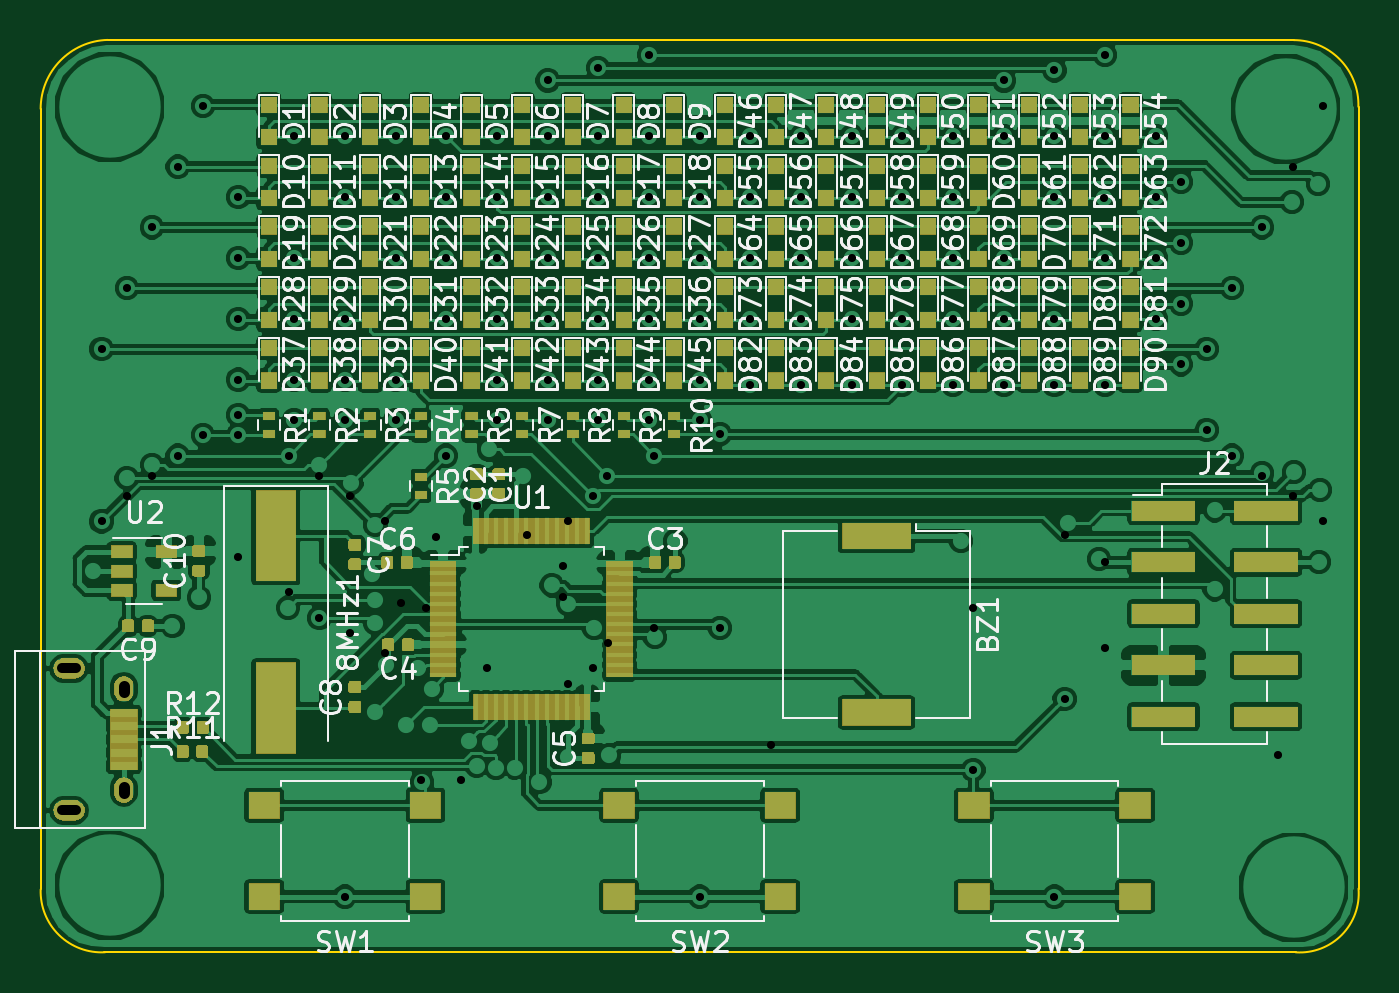
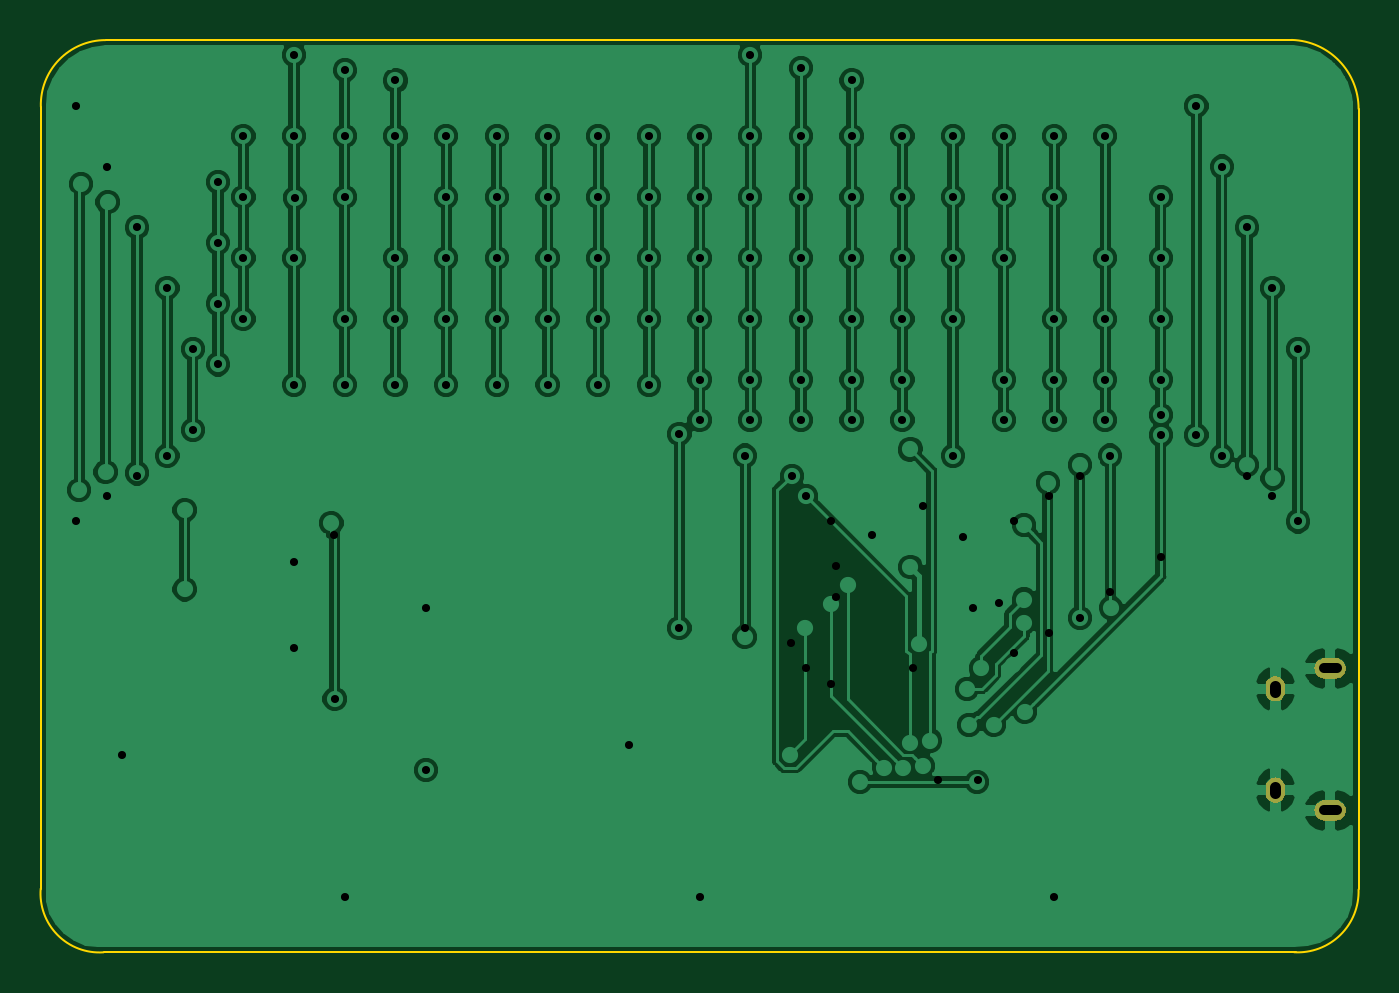
Circuit board: 10 layer files. Board 65.0 x 45.0 mm.
- bottom_copper: B-timer-B.Cu.gbr (156271 bytes)
- bottom_mask: B-timer-B.Mask.gbr (5333 bytes)
- paste: B-timer-B.Paste.gbr (514 bytes)
- bottom_silk: B-timer-B.SilkS.gbr (515 bytes)
- outline: B-timer-Edge.Cuts.gbr (1012 bytes)
- top_copper: B-timer-F.Cu.gbr (270771 bytes)
- top_mask: B-timer-F.Mask.gbr (66183 bytes)
- paste: B-timer-F.Paste.gbr (54678 bytes)
- top_silk: B-timer-F.SilkS.gbr (137310 bytes)
- drill: B-timer.drl (2969 bytes)

=== bottom_copper: B-timer-B.Cu.gbr (156271 bytes, source omitted) ===
=== bottom_mask: B-timer-B.Mask.gbr ===
G04 #@! TF.GenerationSoftware,KiCad,Pcbnew,5.0.2+dfsg1-1*
G04 #@! TF.CreationDate,2019-02-23T22:45:36+01:00*
G04 #@! TF.ProjectId,B-timer,422d7469-6d65-4722-9e6b-696361645f70,rev?*
G04 #@! TF.SameCoordinates,Original*
G04 #@! TF.FileFunction,Soldermask,Bot*
G04 #@! TF.FilePolarity,Negative*
%FSLAX46Y46*%
G04 Gerber Fmt 4.6, Leading zero omitted, Abs format (unit mm)*
G04 Created by KiCad (PCBNEW 5.0.2+dfsg1-1) date Sat 23 Feb 2019 10:45:36 PM CET*
%MOMM*%
%LPD*%
G01*
G04 APERTURE LIST*
%ADD10C,0.100000*%
G04 APERTURE END LIST*
D10*
G36*
X101773015Y-92507234D02*
X101867268Y-92535825D01*
X101887912Y-92546860D01*
X101954129Y-92582254D01*
X101997841Y-92618127D01*
X102030264Y-92644736D01*
X102092745Y-92720870D01*
X102139175Y-92807732D01*
X102167766Y-92901985D01*
X102177419Y-93000000D01*
X102167766Y-93098015D01*
X102139175Y-93192268D01*
X102114357Y-93238697D01*
X102092746Y-93279129D01*
X102030264Y-93355264D01*
X101954129Y-93417746D01*
X101913697Y-93439357D01*
X101867268Y-93464175D01*
X101773015Y-93492766D01*
X101699564Y-93500000D01*
X101100436Y-93500000D01*
X101026985Y-93492766D01*
X100932732Y-93464175D01*
X100886303Y-93439357D01*
X100845871Y-93417746D01*
X100769736Y-93355264D01*
X100707254Y-93279129D01*
X100685643Y-93238697D01*
X100660825Y-93192268D01*
X100632234Y-93098015D01*
X100622581Y-93000000D01*
X100632234Y-92901985D01*
X100660825Y-92807732D01*
X100707255Y-92720870D01*
X100769736Y-92644736D01*
X100802159Y-92618127D01*
X100845871Y-92582254D01*
X100912088Y-92546860D01*
X100932732Y-92535825D01*
X101026985Y-92507234D01*
X101100436Y-92500000D01*
X101699564Y-92500000D01*
X101773015Y-92507234D01*
X101773015Y-92507234D01*
G37*
G36*
X104193115Y-91381873D02*
X104245680Y-91397818D01*
X104282657Y-91409035D01*
X104365168Y-91453138D01*
X104365169Y-91453139D01*
X104365173Y-91453141D01*
X104437501Y-91512499D01*
X104437502Y-91512501D01*
X104437504Y-91512502D01*
X104496860Y-91584827D01*
X104540965Y-91667342D01*
X104568127Y-91756885D01*
X104575000Y-91826667D01*
X104575000Y-92173332D01*
X104568127Y-92243115D01*
X104540965Y-92332658D01*
X104496860Y-92415173D01*
X104437501Y-92487501D01*
X104365173Y-92546860D01*
X104282658Y-92590965D01*
X104245681Y-92602182D01*
X104193116Y-92618127D01*
X104100000Y-92627298D01*
X104006885Y-92618127D01*
X103954320Y-92602182D01*
X103917343Y-92590965D01*
X103834828Y-92546860D01*
X103762500Y-92487501D01*
X103703142Y-92415174D01*
X103659034Y-92332655D01*
X103631873Y-92243115D01*
X103625000Y-92173333D01*
X103625000Y-91826668D01*
X103631873Y-91756886D01*
X103631874Y-91756884D01*
X103659034Y-91667347D01*
X103659035Y-91667343D01*
X103703138Y-91584832D01*
X103703139Y-91584831D01*
X103703141Y-91584827D01*
X103762499Y-91512499D01*
X103762501Y-91512498D01*
X103762502Y-91512496D01*
X103834827Y-91453140D01*
X103917342Y-91409035D01*
X103954319Y-91397818D01*
X104006884Y-91381873D01*
X104100000Y-91372702D01*
X104193115Y-91381873D01*
X104193115Y-91381873D01*
G37*
G36*
X104193115Y-86381873D02*
X104245680Y-86397818D01*
X104282657Y-86409035D01*
X104365168Y-86453138D01*
X104365169Y-86453139D01*
X104365173Y-86453141D01*
X104437501Y-86512499D01*
X104437502Y-86512501D01*
X104437504Y-86512502D01*
X104496860Y-86584827D01*
X104540965Y-86667342D01*
X104568127Y-86756885D01*
X104575000Y-86826667D01*
X104575000Y-87173332D01*
X104568127Y-87243115D01*
X104540965Y-87332658D01*
X104496860Y-87415173D01*
X104437501Y-87487501D01*
X104365173Y-87546860D01*
X104282658Y-87590965D01*
X104245681Y-87602182D01*
X104193116Y-87618127D01*
X104100000Y-87627298D01*
X104006885Y-87618127D01*
X103954320Y-87602182D01*
X103917343Y-87590965D01*
X103834828Y-87546860D01*
X103762500Y-87487501D01*
X103703142Y-87415174D01*
X103659034Y-87332655D01*
X103631873Y-87243115D01*
X103625000Y-87173333D01*
X103625000Y-86826668D01*
X103631873Y-86756886D01*
X103631874Y-86756884D01*
X103659034Y-86667347D01*
X103659035Y-86667343D01*
X103703138Y-86584832D01*
X103703139Y-86584831D01*
X103703141Y-86584827D01*
X103762499Y-86512499D01*
X103762501Y-86512498D01*
X103762502Y-86512496D01*
X103834827Y-86453140D01*
X103917342Y-86409035D01*
X103954319Y-86397818D01*
X104006884Y-86381873D01*
X104100000Y-86372702D01*
X104193115Y-86381873D01*
X104193115Y-86381873D01*
G37*
G36*
X101773015Y-85507234D02*
X101867268Y-85535825D01*
X101913697Y-85560643D01*
X101954129Y-85582254D01*
X101954131Y-85582255D01*
X101954130Y-85582255D01*
X102030264Y-85644736D01*
X102092745Y-85720870D01*
X102139175Y-85807732D01*
X102167766Y-85901985D01*
X102177419Y-86000000D01*
X102167766Y-86098015D01*
X102139175Y-86192268D01*
X102114357Y-86238697D01*
X102092746Y-86279129D01*
X102030264Y-86355264D01*
X101954129Y-86417746D01*
X101913697Y-86439357D01*
X101867268Y-86464175D01*
X101773015Y-86492766D01*
X101699564Y-86500000D01*
X101100436Y-86500000D01*
X101026985Y-86492766D01*
X100932732Y-86464175D01*
X100886303Y-86439357D01*
X100845871Y-86417746D01*
X100769736Y-86355264D01*
X100707254Y-86279129D01*
X100685643Y-86238697D01*
X100660825Y-86192268D01*
X100632234Y-86098015D01*
X100622581Y-86000000D01*
X100632234Y-85901985D01*
X100660825Y-85807732D01*
X100707255Y-85720870D01*
X100769736Y-85644736D01*
X100845870Y-85582255D01*
X100845869Y-85582255D01*
X100845871Y-85582254D01*
X100886303Y-85560643D01*
X100932732Y-85535825D01*
X101026985Y-85507234D01*
X101100436Y-85500000D01*
X101699564Y-85500000D01*
X101773015Y-85507234D01*
X101773015Y-85507234D01*
G37*
M02*

=== paste: B-timer-B.Paste.gbr ===
G04 #@! TF.GenerationSoftware,KiCad,Pcbnew,5.0.2+dfsg1-1*
G04 #@! TF.CreationDate,2019-02-23T22:45:36+01:00*
G04 #@! TF.ProjectId,B-timer,422d7469-6d65-4722-9e6b-696361645f70,rev?*
G04 #@! TF.SameCoordinates,Original*
G04 #@! TF.FileFunction,Paste,Bot*
G04 #@! TF.FilePolarity,Positive*
%FSLAX46Y46*%
G04 Gerber Fmt 4.6, Leading zero omitted, Abs format (unit mm)*
G04 Created by KiCad (PCBNEW 5.0.2+dfsg1-1) date Sat 23 Feb 2019 10:45:36 PM CET*
%MOMM*%
%LPD*%
G01*
G04 APERTURE LIST*
G04 APERTURE END LIST*
M02*

=== bottom_silk: B-timer-B.SilkS.gbr ===
G04 #@! TF.GenerationSoftware,KiCad,Pcbnew,5.0.2+dfsg1-1*
G04 #@! TF.CreationDate,2019-02-23T22:45:36+01:00*
G04 #@! TF.ProjectId,B-timer,422d7469-6d65-4722-9e6b-696361645f70,rev?*
G04 #@! TF.SameCoordinates,Original*
G04 #@! TF.FileFunction,Legend,Bot*
G04 #@! TF.FilePolarity,Positive*
%FSLAX46Y46*%
G04 Gerber Fmt 4.6, Leading zero omitted, Abs format (unit mm)*
G04 Created by KiCad (PCBNEW 5.0.2+dfsg1-1) date Sat 23 Feb 2019 10:45:36 PM CET*
%MOMM*%
%LPD*%
G01*
G04 APERTURE LIST*
G04 APERTURE END LIST*
M02*

=== outline: B-timer-Edge.Cuts.gbr ===
G04 #@! TF.GenerationSoftware,KiCad,Pcbnew,5.0.2+dfsg1-1*
G04 #@! TF.CreationDate,2019-02-23T22:45:36+01:00*
G04 #@! TF.ProjectId,B-timer,422d7469-6d65-4722-9e6b-696361645f70,rev?*
G04 #@! TF.SameCoordinates,Original*
G04 #@! TF.FileFunction,Profile,NP*
%FSLAX46Y46*%
G04 Gerber Fmt 4.6, Leading zero omitted, Abs format (unit mm)*
G04 Created by KiCad (PCBNEW 5.0.2+dfsg1-1) date Sat 23 Feb 2019 10:45:36 PM CET*
%MOMM*%
%LPD*%
G01*
G04 APERTURE LIST*
%ADD10C,0.100000*%
G04 APERTURE END LIST*
D10*
X99998530Y-58400000D02*
G75*
G02X103300000Y-55000000I3401470J0D01*
G01*
X161800000Y-55009061D02*
G75*
G02X164989505Y-58295662I0J-3190939D01*
G01*
X164996846Y-96858595D02*
G75*
G02X161900001Y-99999999I-2896846J-241405D01*
G01*
X103175528Y-99996529D02*
G75*
G02X100000000Y-96900000I-175528J2996529D01*
G01*
X100000000Y-96900000D02*
X100000000Y-58400000D01*
X161900000Y-100000000D02*
X103100000Y-100000000D01*
X165000000Y-58300000D02*
X165000000Y-96900000D01*
X103300000Y-55000000D02*
X161800000Y-55000000D01*
M02*

=== top_copper: B-timer-F.Cu.gbr (270771 bytes, source omitted) ===
=== top_mask: B-timer-F.Mask.gbr (66183 bytes, source omitted) ===
=== paste: B-timer-F.Paste.gbr (54678 bytes, source omitted) ===
=== top_silk: B-timer-F.SilkS.gbr (137310 bytes, source omitted) ===
=== drill: B-timer.drl ===
M48
;DRILL file {KiCad (5.0.0)} date 10/16/18 17:34:41
;FORMAT={-:-/ absolute / inch / decimal}
FMAT,2
INCH,TZ
T1C0.0157
T2C0.0197
T3C0.0217
%
G90
G05
M72
T1
X4.0551Y-2.7657
X4.0551Y-3.1004
X4.1043Y-2.6476
X4.1043Y-3.0512
X4.1535Y-2.5295
X4.1535Y-3.0118
X4.2028Y-2.4114
X4.2028Y-2.9724
X4.252Y-2.2933
X4.252Y-2.9331
X4.3209Y-2.4705
X4.3209Y-2.5886
X4.3209Y-2.7067
X4.3209Y-2.8248
X4.3209Y-2.8937
X4.3209Y-2.9331
X4.3209Y-3.1693
X4.4193Y-2.9724
X4.4193Y-3.2382
X4.4291Y-2.3524
X4.4291Y-2.5886
X4.4291Y-2.7067
X4.4291Y-2.8248
X4.4291Y-2.9035
X4.4783Y-3.0118
X4.4783Y-3.2874
X4.5276Y-2.3524
X4.5276Y-2.4705
X4.5276Y-2.7067
X4.5276Y-2.8248
X4.5276Y-2.9035
X4.5276Y-3.8287
X4.5374Y-3.0512
X4.5374Y-3.3169
X4.6063Y-3.1004
X4.6063Y-3.3563
X4.626Y-2.3524
X4.626Y-2.4705
X4.626Y-2.5886
X4.626Y-2.8248
X4.626Y-2.9035
X4.6358Y-3.2579
X4.6752Y-3.6024
X4.685Y-3.2677
X4.7047Y-3.1299
X4.7244Y-2.3524
X4.7244Y-2.4705
X4.7244Y-2.5886
X4.7244Y-2.7067
X4.7244Y-2.9724
X4.7539Y-3.6024
X4.7835Y-3.0709
X4.8031Y-3.3858
X4.8228Y-2.3524
X4.8228Y-2.4705
X4.8228Y-2.5886
X4.8228Y-2.7067
X4.8228Y-2.8248
X4.8228Y-2.9035
X4.8819Y-3.126
X4.9213Y-2.2441
X4.9213Y-2.3524
X4.9213Y-2.4705
X4.9213Y-2.5886
X4.9213Y-2.7067
X4.9213Y-2.8248
X4.9213Y-2.9035
X4.9508Y-3.248
X4.9508Y-3.187
X4.9606Y-3.1004
X4.9606Y-3.4154
X5.0098Y-3.0512
X5.0098Y-3.3858
X5.0197Y-2.2195
X5.0197Y-2.3524
X5.0197Y-2.4705
X5.0197Y-2.5886
X5.0197Y-2.7067
X5.0197Y-2.8248
X5.0197Y-2.9035
X5.0374Y-3.0118
X5.0394Y-3.3366
X5.1181Y-2.1949
X5.1181Y-2.3524
X5.1181Y-2.4705
X5.1181Y-2.5886
X5.1181Y-2.7067
X5.1181Y-2.8248
X5.1181Y-2.9035
X5.128Y-2.9724
X5.128Y-3.3071
X5.2165Y-2.3524
X5.2165Y-2.4705
X5.2165Y-2.5886
X5.2165Y-2.7067
X5.2165Y-2.8248
X5.2165Y-2.9035
X5.2165Y-3.8287
X5.2559Y-2.9311
X5.2559Y-3.3071
X5.315Y-2.3524
X5.315Y-2.4705
X5.315Y-2.5886
X5.315Y-2.7067
X5.315Y-2.8346
X5.3543Y-3.5335
X5.4134Y-2.3524
X5.4134Y-2.4705
X5.4134Y-2.5886
X5.4134Y-2.7067
X5.4134Y-2.8346
X5.5118Y-2.3524
X5.5118Y-2.4705
X5.5118Y-2.5886
X5.5118Y-2.7067
X5.5118Y-2.8346
X5.6102Y-2.3524
X5.6102Y-2.4705
X5.6102Y-2.5886
X5.6102Y-2.7067
X5.6102Y-2.8346
X5.7087Y-2.3524
X5.7087Y-2.4705
X5.7087Y-2.5886
X5.7087Y-2.7067
X5.7087Y-2.8346
X5.748Y-3.2677
X5.748Y-3.5827
X5.8071Y-2.2441
X5.8071Y-2.3524
X5.8071Y-2.5886
X5.8071Y-2.7067
X5.8071Y-2.8346
X5.9055Y-2.2244
X5.9055Y-2.3524
X5.9055Y-2.4705
X5.9055Y-2.7067
X5.9055Y-2.8346
X5.9055Y-3.8287
X5.9252Y-3.4449
X5.9261Y-3.1272
X6.002Y-2.4724
X6.0039Y-2.1949
X6.0039Y-2.3524
X6.0039Y-2.5886
X6.0039Y-2.8346
X6.0039Y-3.1791
X6.0039Y-3.3465
X6.1024Y-2.4705
X6.1024Y-2.5886
X6.1024Y-2.3524
X6.1024Y-2.7067
X6.1516Y-2.4409
X6.1516Y-2.5591
X6.1516Y-2.6772
X6.1516Y-2.7953
X6.2008Y-2.7657
X6.2008Y-2.9232
X6.25Y-2.6476
X6.25Y-2.9724
X6.3091Y-2.5295
X6.3091Y-3.0118
X6.3386Y-3.5531
X6.3681Y-2.4114
X6.3681Y-3.0512
X6.4272Y-2.2933
X6.4272Y-3.1004
T2
X3.9793Y-3.3858G85X4.0049Y-3.3858
G05
X3.9793Y-3.6614G85X4.0049Y-3.6614
G05
T3
X4.0984Y-3.4193G85X4.0984Y-3.4311
G05
X4.0984Y-3.6161G85X4.0984Y-3.628
G05
T0
M30

